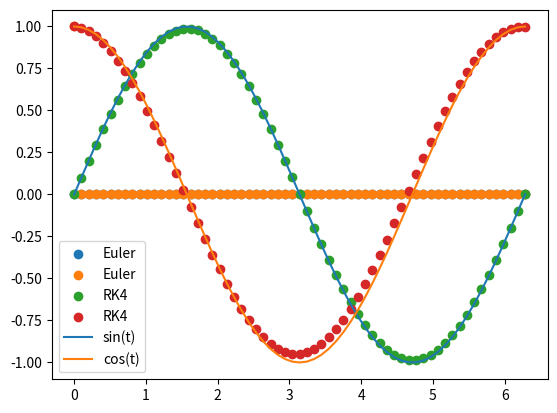

This chart was generated by the following Python code:
import numpy as np
import matplotlib.pyplot as plt

def euler(f, t, y, h):
    fnext = 0
    return fnext

def rk4(f, t, y, h):
    k1 = f(t, y)
    k2 = f(t + h/2, y + h*k1/2)
    k3 = f(t + h/2, y + h*k2/2)
    k4 = f(t + h, y + h*k3)

    return y + h/6*(k1 + 2*k2 + 2*k3 + k4)

if __name__ == "__main__":
    v0, s0 = 0, 1
    
    dveldt = lambda t,y : np.cos(t)

    h = 0.1
    t = np.linspace(0, 2*np.pi, int(round(2*np.pi/h)))
    
    lbl = ['Euler', 'RK4']
    for (idm,m) in enumerate([euler, rk4]):
        vel = np.zeros(t.shape)
        pos = np.zeros(t.shape)

        vel[0] = v0
        pos[0] = s0
        for (n, tn) in enumerate(t[:-1]):
            vel[n+1] = m(dveldt, tn, vel[n], h)
            dposdt = lambda t,y : -vel[n+1]
            pos[n+1] = m(dposdt, tn, pos[n], h)
        plt.scatter(t, vel, label=lbl[idm])
        plt.scatter(t, pos, label=lbl[idm])
    plt.plot(t, np.sin(t), label='sin(t)')
    plt.plot(t, np.cos(t), label='cos(t)')
    plt.legend()
    plt.show()